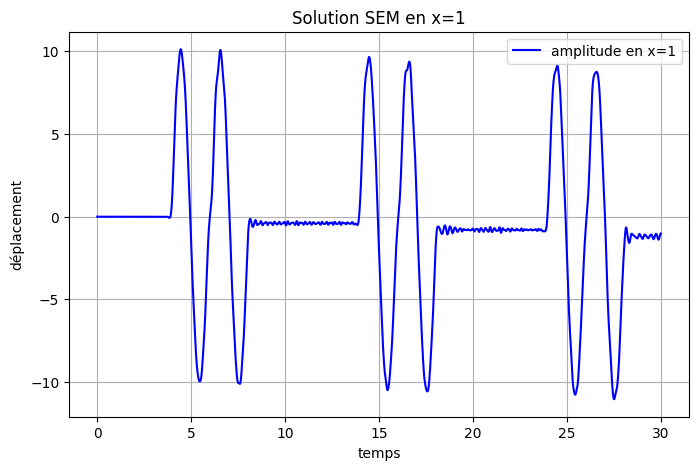
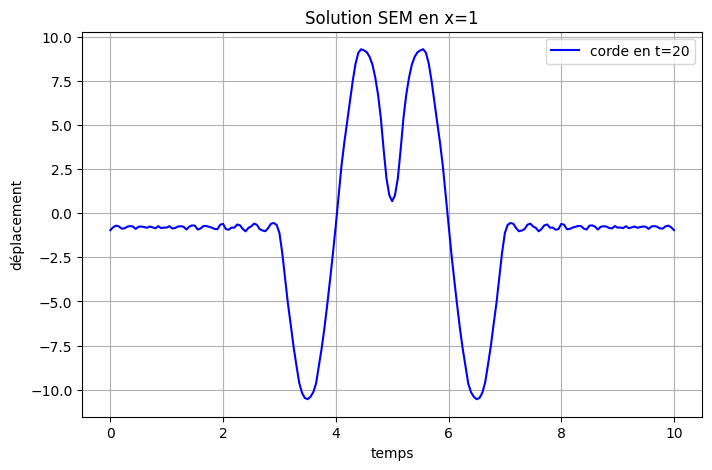
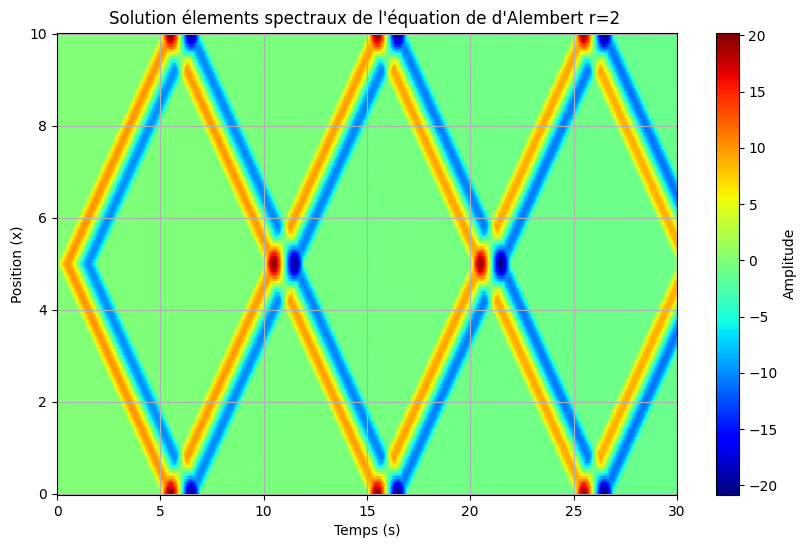

These figures' Python source, in order:
# -*- coding: utf-8 -*-
"""
Created on Fri Dec 13 08:41:46 2024

[redacted]
"""


import numpy as np



import matplotlib

# Réinitialiser les paramètres à leurs valeurs par défaut
matplotlib.rc_file_defaults()
import matplotlib.pyplot as plt

def lglnodes(N):
    N1 = N + 1
    x = np.cos(np.pi * np.arange(N+1) / N)  # Initial guess: Chebyshev-Gauss-Lobatto nodes
    P = np.zeros((N1, N1))
    xold = 2 * np.ones_like(x)
    
    while np.max(np.abs(x - xold)) > np.finfo(float).eps:
        xold = x.copy()
        P[:, 0] = 1
        P[:, 1] = x
        for k in range(2, N1):
            P[:, k] = ((2 * k - 1) * x * P[:, k-1] - (k - 1) * P[:, k-2]) / k
        x = xold - (x * P[:, N] - P[:, N-1]) / (N1 * P[:, N])
    
    w = np.flip(2 / (N * N1 * P[:, N]**2))
    return np.flip(x), w


def ShapeFunctionLagrange(x, method_type):
    if method_type == 'FEM':
        support = np.linspace(-1, 1, len(x))
    elif method_type == 'SEM':
        support = x
    phi = LagrangePolynomial(x, support)
    dphi = DifferentialLagrangePolynomial(x, support)
    return phi, dphi

def LagrangePolynomial(evaluation_points, interpolation_points):
    evaluation_points = np.asarray(evaluation_points).reshape(-1)
    interpolation_points = np.asarray(interpolation_points).reshape(-1)
    n, m = len(evaluation_points), len(interpolation_points)
    LagrangePolyEval = np.ones((n, m))
    PolynomialConstants = np.ones(m)
    
    for k in range(m):
        for i in range(m):
            if i != k:
                PolynomialConstants[k] /= (interpolation_points[k] - interpolation_points[i])
    
    for k in range(m):
        for i in range(m):
            if i != k:
                LagrangePolyEval[:, k] *= (evaluation_points - interpolation_points[i])
        LagrangePolyEval[:, k] *= PolynomialConstants[k]
    
    return LagrangePolyEval

def DifferentialLagrangePolynomial(evaluation_points, interpolation_points):
    evaluation_points = np.asarray(evaluation_points).reshape(-1)
    interpolation_points = np.asarray(interpolation_points).reshape(-1)
    n, m = len(evaluation_points), len(interpolation_points)
    LagrangePolyEval = np.zeros((n, m))
    PolynomialConstants = np.ones(m)
    
    for k in range(m):
        for i in range(m):
            if i != k:
                PolynomialConstants[k] /= (interpolation_points[k] - interpolation_points[i])
    
    for k in range(m):
        for j in range(m):
            temp = np.ones(n)
            for i in range(m):
                if i != j and i != k:
                    temp *= (evaluation_points - interpolation_points[i])
            if j != k:
                LagrangePolyEval[:, k] += temp * PolynomialConstants[k]
    
    return LagrangePolyEval




       
def transformelg(a,b,Ordre):
    x,w=lglnodes(Ordre)
    x_transformed = (b - a) / 2 * x + (a + b) / 2
    w_transformed = (b - a) / 2 * w
    return x_transformed, w_transformed

def predicteur_corecteur(M_inverse,K,F,c,dt,U):
    L=len(U[:,0])
    N=len(U[0,:])
    acc=np.zeros((L,1))
    v_pred=np.zeros((L,1))
    v=np.zeros((L,1))
    u_pred=np.zeros((L,1))
    gamma=1/2
    beta=0

    #resolution avec algo de newmark
    for n in range(2,N):    
        v_pred[:,0], u_pred[:,0]=v[:,0]+dt*(1-gamma)*acc[:,0], U[:,n-1]+dt*v[:,0]+(dt**2)*0.5*(1-2*beta)*acc[:,0]
        
        #calcul accéleration
        acc[:,0]=M_inverse@(F[:,n-1]-np.dot(c*K,u_pred[:,0]))
        
        #corections
        U[:,n]=(beta*dt**2)*acc[:,0]+u_pred[:,0]
        v[:,0]=v_pred[:,0]+gamma*dt*acc[:,0]
    return U

def condition(t,A,f):
    omega=f*2*np.pi
    T=1/f
    valeur=A*np.sin(omega*t) *(t<=T)
    return valeur

def FDM(duree,Longueur,r,f,a,ua,K,M_inverse,dt,dx,c):
    N=int(duree/dt)
    L=int(Longueur/dx)
    N_point=L*r+1
    a_=int(a/dx)*r
    U=np.zeros((N_point,N+1))
    for i in range(2,N+1):
        if i*dt<=(1/f) :
            U[:,i]=-(dt**2)*(c**2)*M_inverse@K@U[:,i-1] +2*U[:,i-1]-U[:,i-2]
            U[a_,i]=ua[i]
        else:
            U[:,i]=-(dt**2)*(c**2)*M_inverse@K@U[:,i-1] +2*U[:,i-1]-U[:,i-2]
        
        
        
    return U


def maillage(L,r,dx):
    Mesh=[0] 
    X=[]    #liste des coordonées de chaque point par éléments
    for i in range(0,L):
        x,w=transformelg(i*dx,(i+1)*dx,r)
        X.append(x)
        for t in range(1,r+1):
            Mesh.append(x[t])
    return Mesh,X,w



def fabricmatrice(X,w,phi,dphi,rho,mat):
    K_local=[] # stocke les K pour chaque éléments 
    M_local=[] #stock les M pour chaque élements
    r=len(X[0])
    for t in range(len(X)):
        ktemp=np.zeros((r,r))
        mtemp=np.zeros((r,r))
        coords=np.array(X[t]).reshape(r,1)
        for i in range(r):
            c=np.array(dphi[i,:]).reshape(r,1)
            d=np.array(phi[i,:]).reshape(r,1)
            J=c.T@coords #Jacobien
            aux = np.linalg.inv(J)@ c.T
            ktemp=ktemp+(w[i]*np.linalg.det(J)*aux.T@mat@aux)
            mtemp += w[i] * np.linalg.det(J) * d @rho@ d.T
        K_local.append(ktemp)
        M_local.append(mtemp)
    return K_local,M_local

   
def assemble(Y,taille):
    r=len(Y[0][:,0])-1
    mat=np.zeros((taille,taille))
    for i in range(len(Y)):
        mat[r*i:r+1+r*i,r*i:r+1+r*i]=Y[i][:,:]
    for i in range(len(Y)):
        if i<len(Y)-1:
            mat[r+r*i,r+r*i]=Y[i][r,r]+Y[i+1][0,0]
    return mat


def Matrice_deplacement(c,rho,mat,duree,Longueur,r,dt,dx,f,a,amplitude,t):
    N=int(duree/dt)
    L=int(Longueur/dx)
    N_point=L*r+1
    x,w= lglnodes(r);
    phi,dphi =ShapeFunctionLagrange(x,method_type='SEM')
    Mesh,X,w=maillage(L,r,dx)
    K_local,M_local=fabricmatrice(X,w,phi,dphi,rho,mat)   
    K=assemble(K_local,N_point) #Matrice de rigidité
    M=assemble(M_local,N_point)
    M_inverse=np.diag(1/np.diag(M))
    U=np.zeros((N_point,N+1))
    U=FDM(Duree,Longueur,r,a,ua,K,M_inverse,dt,dx,c)

    return U,Mesh

if __name__=="__main__":
    #Paramètre simul/matériaux/Onde/Source/
    nombre_point_minimun=200
    
    
    #Soit on fixe c et don on laisse mat et rho =1 ou on fixe rho et mat et donc c=1
    mat=np.eye(1)
    rho=np.eye(1)
    c=1
    
    Longueur=10
    dt=0.01
    dx=0.1
    r=2
    
    L=int(Longueur/dx) #nombre d'élements mais L+1 noeuds
    Duree=30
    N=int(Duree/dt) #nombre d'intervale de temps
    
    
    alpha=c*dt/dx
    

    f=0.5
    periode=1/f
    a=Longueur/2    #endroit où de la source
    exemplepoint=1  # observation en un point quelconque
    instant=20       #observation en un temps quelconque
    amplitude=10


    #discrétisation du temps
    t = np.linspace(0, Duree, N+1)

    # #discrétisation d'espace respectant les noeuds
    # Mesh=[0]
    # X=[]
    N_point=L*r+1
    if N_point<nombre_point_minimun:
        print("Attention Pas assez de point")
    # Id_noeud=[i*dx for i in range(0,N_point,r)]


                   

                   

    x,w= lglnodes(r);
    phi,dphi =ShapeFunctionLagrange(x,method_type='SEM')
    Mesh,X,w=maillage(L,r,dx)
    K_local,M_local=fabricmatrice(X,w,phi,dphi,rho,mat)   
    K=assemble(K_local,N_point) #Matrice de rigidité
    M=assemble(M_local,N_point)
    M_inverse=np.diag(1/np.diag(M))
    ua=[condition(i*dt,amplitude,f) for i in range(N+1)]

    U=FDM(Duree,Longueur,r,f,a,ua,K,M_inverse,dt,dx,c)





    # #Algo predicteur correcteur 
    # U=predicteur_corecteur(M_inverse,K,DiracF,c,dt,U)

    # Algo difference finie


    # U,Mesh=Matrice_deplacement(c,rho,mat,Duree,Longueur,r,dt,dx,f,a,amplitude,t)


    # Observation en un point quelconque 

    
    plt.figure(figsize=(8, 5))
    plt.plot(t,U[int(exemplepoint/dx)*r+1,:],"b",label=f'amplitude en x={exemplepoint}')
    plt.xlabel("temps")
    plt.ylabel("déplacement")
    plt.title(f'Solution SEM en x={exemplepoint}')
    plt.grid(True)
    plt.legend()
    plt.show()
    
    # Observation en un temps quelconque 

    
    plt.figure(figsize=(8, 5))
    plt.plot(Mesh,U[:,int(instant/dt)],"b",label=f'corde en t={instant}')
    plt.xlabel("temps")
    plt.ylabel("déplacement")
    plt.title(f'Solution SEM en x={exemplepoint}')
    plt.grid(True)
    plt.legend()
    plt.show()
    # plt.figure()
    # plt.plot(t,DiracF[diracIndice,:],"r",label="sinus porte")
    # plt.xlabel("temps")
    # plt.ylabel("dépmacement")
    # plt.title("probleme 1D propagation onde")
    # plt.legend()
    # plt.show()
     
    # Visualisation dU déplacement sur tout le
    plt.figure(figsize=(10, 6))
    plt.title(f"Solution élements spectraux de l'équation de d'Alembert r={r} ")
    plt.pcolormesh(t, Mesh, U, shading='auto', cmap='jet')
    plt.colorbar(label="Amplitude")
    plt.xlabel("Temps (s)")
    plt.ylabel("Position (x)")
    plt.grid(True)
    plt.show()

    # fig, ax=plt.subplots(subplot_kw={"projection":"3d"})
    # x,y=np.meshgrid(t,Mesh)
    # surf=ax.plot_surface(x,y,U)
    # plt.show()



    # fig=plt.figure()
    # plt.xlabel("longueur")
    # plt.ylabel("deplacement")
    # plt.title("probleme 1D propagation onde")
    # line,=plt.plot([],[])
    # plt.xlim(0,Longueur)
    # plt.ylim(-amplitude*5,amplitude*5)


    # def animate(i):
    #      line.set_data(Mesh,U[:,i])
    #      return line,
    # ani = animation.FuncAnimation(fig, animate, frames=range(0, N, 10), interval=10, blit=True, repeat=False)

    # # Enregistrement de l'animation
    # ani.save("propagation_ondes_SEM_F.mp4", writer="ffmpeg", fps=30)   